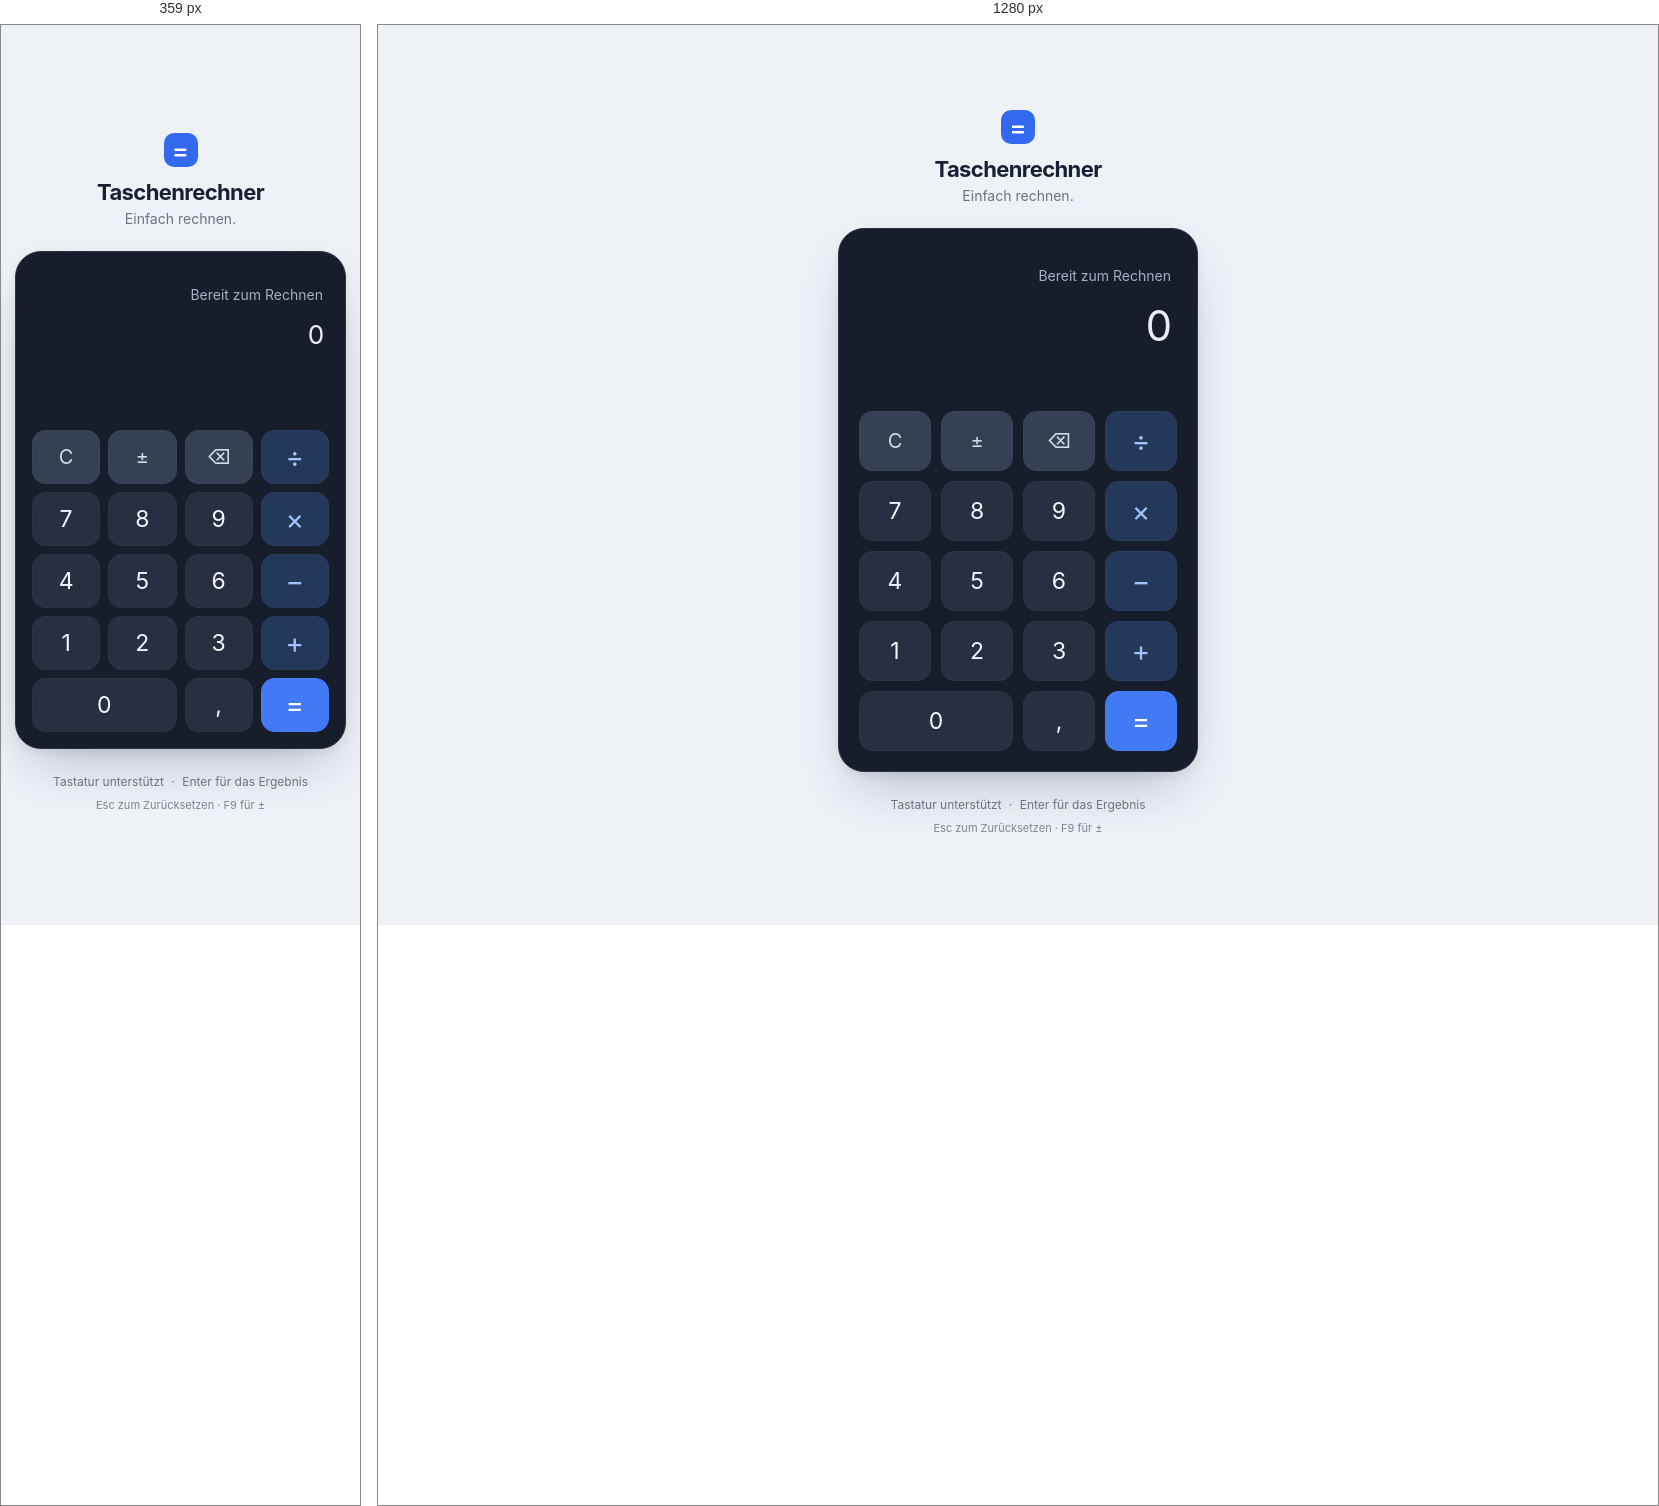
Rendered at 359 px and 1280 px, left to right.

<!-- file: index.html -->
<!doctype html>
<html lang="de">
<head>
  <meta charset="utf-8">
  <meta name="viewport" content="width=device-width, initial-scale=1">
  <title>Taschenrechner</title>
  <link rel="stylesheet" href="./src/style.css">
  <script type="module" src="./src/app.js"></script>
</head>
<body>
  <main>
    <header><span class="app-icon" aria-hidden="true">=</span><h1>Taschenrechner</h1><p>Einfach rechnen.</p></header>
    <section class="calculator" aria-label="Taschenrechner">
      <div class="screen"><p id="operation" aria-hidden="true">Bereit zum Rechnen</p><output id="display" aria-label="Ergebnis" aria-live="polite">0</output></div>
      <p id="error" role="alert"></p>
      <div class="keys">
        <button data-key="clear" class="utility" aria-label="Alles zurücksetzen">C</button>
        <button data-key="sign" class="utility" aria-label="Vorzeichen wechseln">±</button>
        <button data-key="backspace" class="utility" aria-label="Letzte Ziffer löschen">⌫</button>
        <button data-key="/" class="operator" aria-label="Dividieren">÷</button>
        <button data-key="7">7</button><button data-key="8">8</button><button data-key="9">9</button><button data-key="*" class="operator" aria-label="Multiplizieren">×</button>
        <button data-key="4">4</button><button data-key="5">5</button><button data-key="6">6</button><button data-key="-" class="operator" aria-label="Subtrahieren">−</button>
        <button data-key="1">1</button><button data-key="2">2</button><button data-key="3">3</button><button data-key="+" class="operator" aria-label="Addieren">+</button>
        <button data-key="0" class="zero">0</button><button data-key="." aria-label="Dezimalkomma">,</button><button data-key="=" class="equals" aria-label="Ergebnis berechnen">=</button>
      </div>
    </section>
    <footer>Tastatur unterstützt <span aria-hidden="true">·</span> Enter für das Ergebnis<br><span class="hint">Esc zum Zurücksetzen · F9 für ±</span></footer>
  </main>
</body>
</html>


/* @media block from style.css */
@media (max-width: 360px) { main { padding: 20px 14px; } .calculator { padding: 16px; } button { min-height: 54px; } .keys { gap: 8px; } }